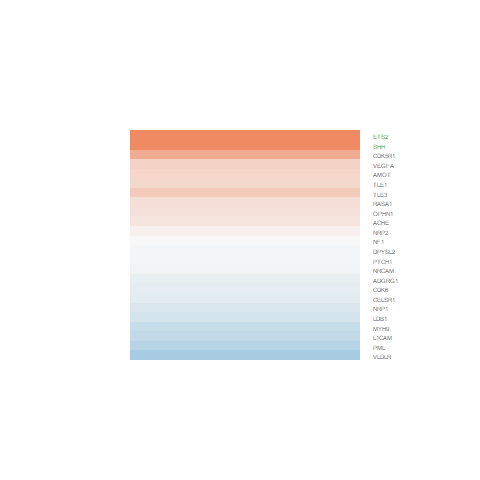

Values plotted in this chart, from the file beside it:
logFC, AveExpr, t, P.Value, adj.P.Val, B
0.06842, 5.811, 0.4863, 0.6311, 0.9015, -6.787
0.2325, 5.276, 1.187, 0.2467, 0.7022, -6.178
0.3188, 7.316, 1.865, 0.07435, 0.4741, -5.265
-0.1315, 8.58, -0.7814, 0.4421, 0.8319, -6.617
0.1724, 3.176, 0.7901, 0.4371, 0.8291, -6.312
-0.04612, 6.439, -0.3411, 0.7359, 0.934, -6.869
1.122, 1.263, 4.352, 0.000212, 0.01306, 0.6963
-0.01222, 7.65, -0.09842, 0.9224, 0.9825, -6.934
-0.5239, 2.115, -2.151, 0.04165, 0.3792, -4.241
0.2933, 3.884, 1.704, 0.1011, 0.5298, -5.354
-0.01805, 3.973, -0.09219, 0.9273, 0.9833, -6.787
-0.1995, 7.183, -1.3, 0.2057, 0.6616, -6.098
-0.2383, 5.737, -1.46, 0.1572, 0.609, -5.85
0.4054, 6.843, 2.006, 0.05609, 0.427, -5.019
-0.4517, 3.969, -2.233, 0.03505, 0.351, -4.427
-0.1115, 5.85, -0.4804, 0.6353, 0.9027, -6.795
0.001397, 7.458, 0.008995, 0.9929, 0.9976, -6.941
0.6816, 3.351, 3.368, 0.002526, 0.07946, -1.918
1.144, 6.161, 8.78, 5.40467558059929e-09, 2.18183750591249e-06, 10.75
-0.3556, 8.134, -1.626, 0.117, 0.5608, -5.641
-0.1487, 6.982, -0.6188, 0.5418, 0.8713, -6.744
0.2041, 2.894, 1.04, 0.3087, 0.7503, -6.061
0.3158, 5.617, 1.488, 0.1498, 0.6013, -5.812
-0.3613, 4.771, -1.566, 0.1303, 0.5814, -5.648
